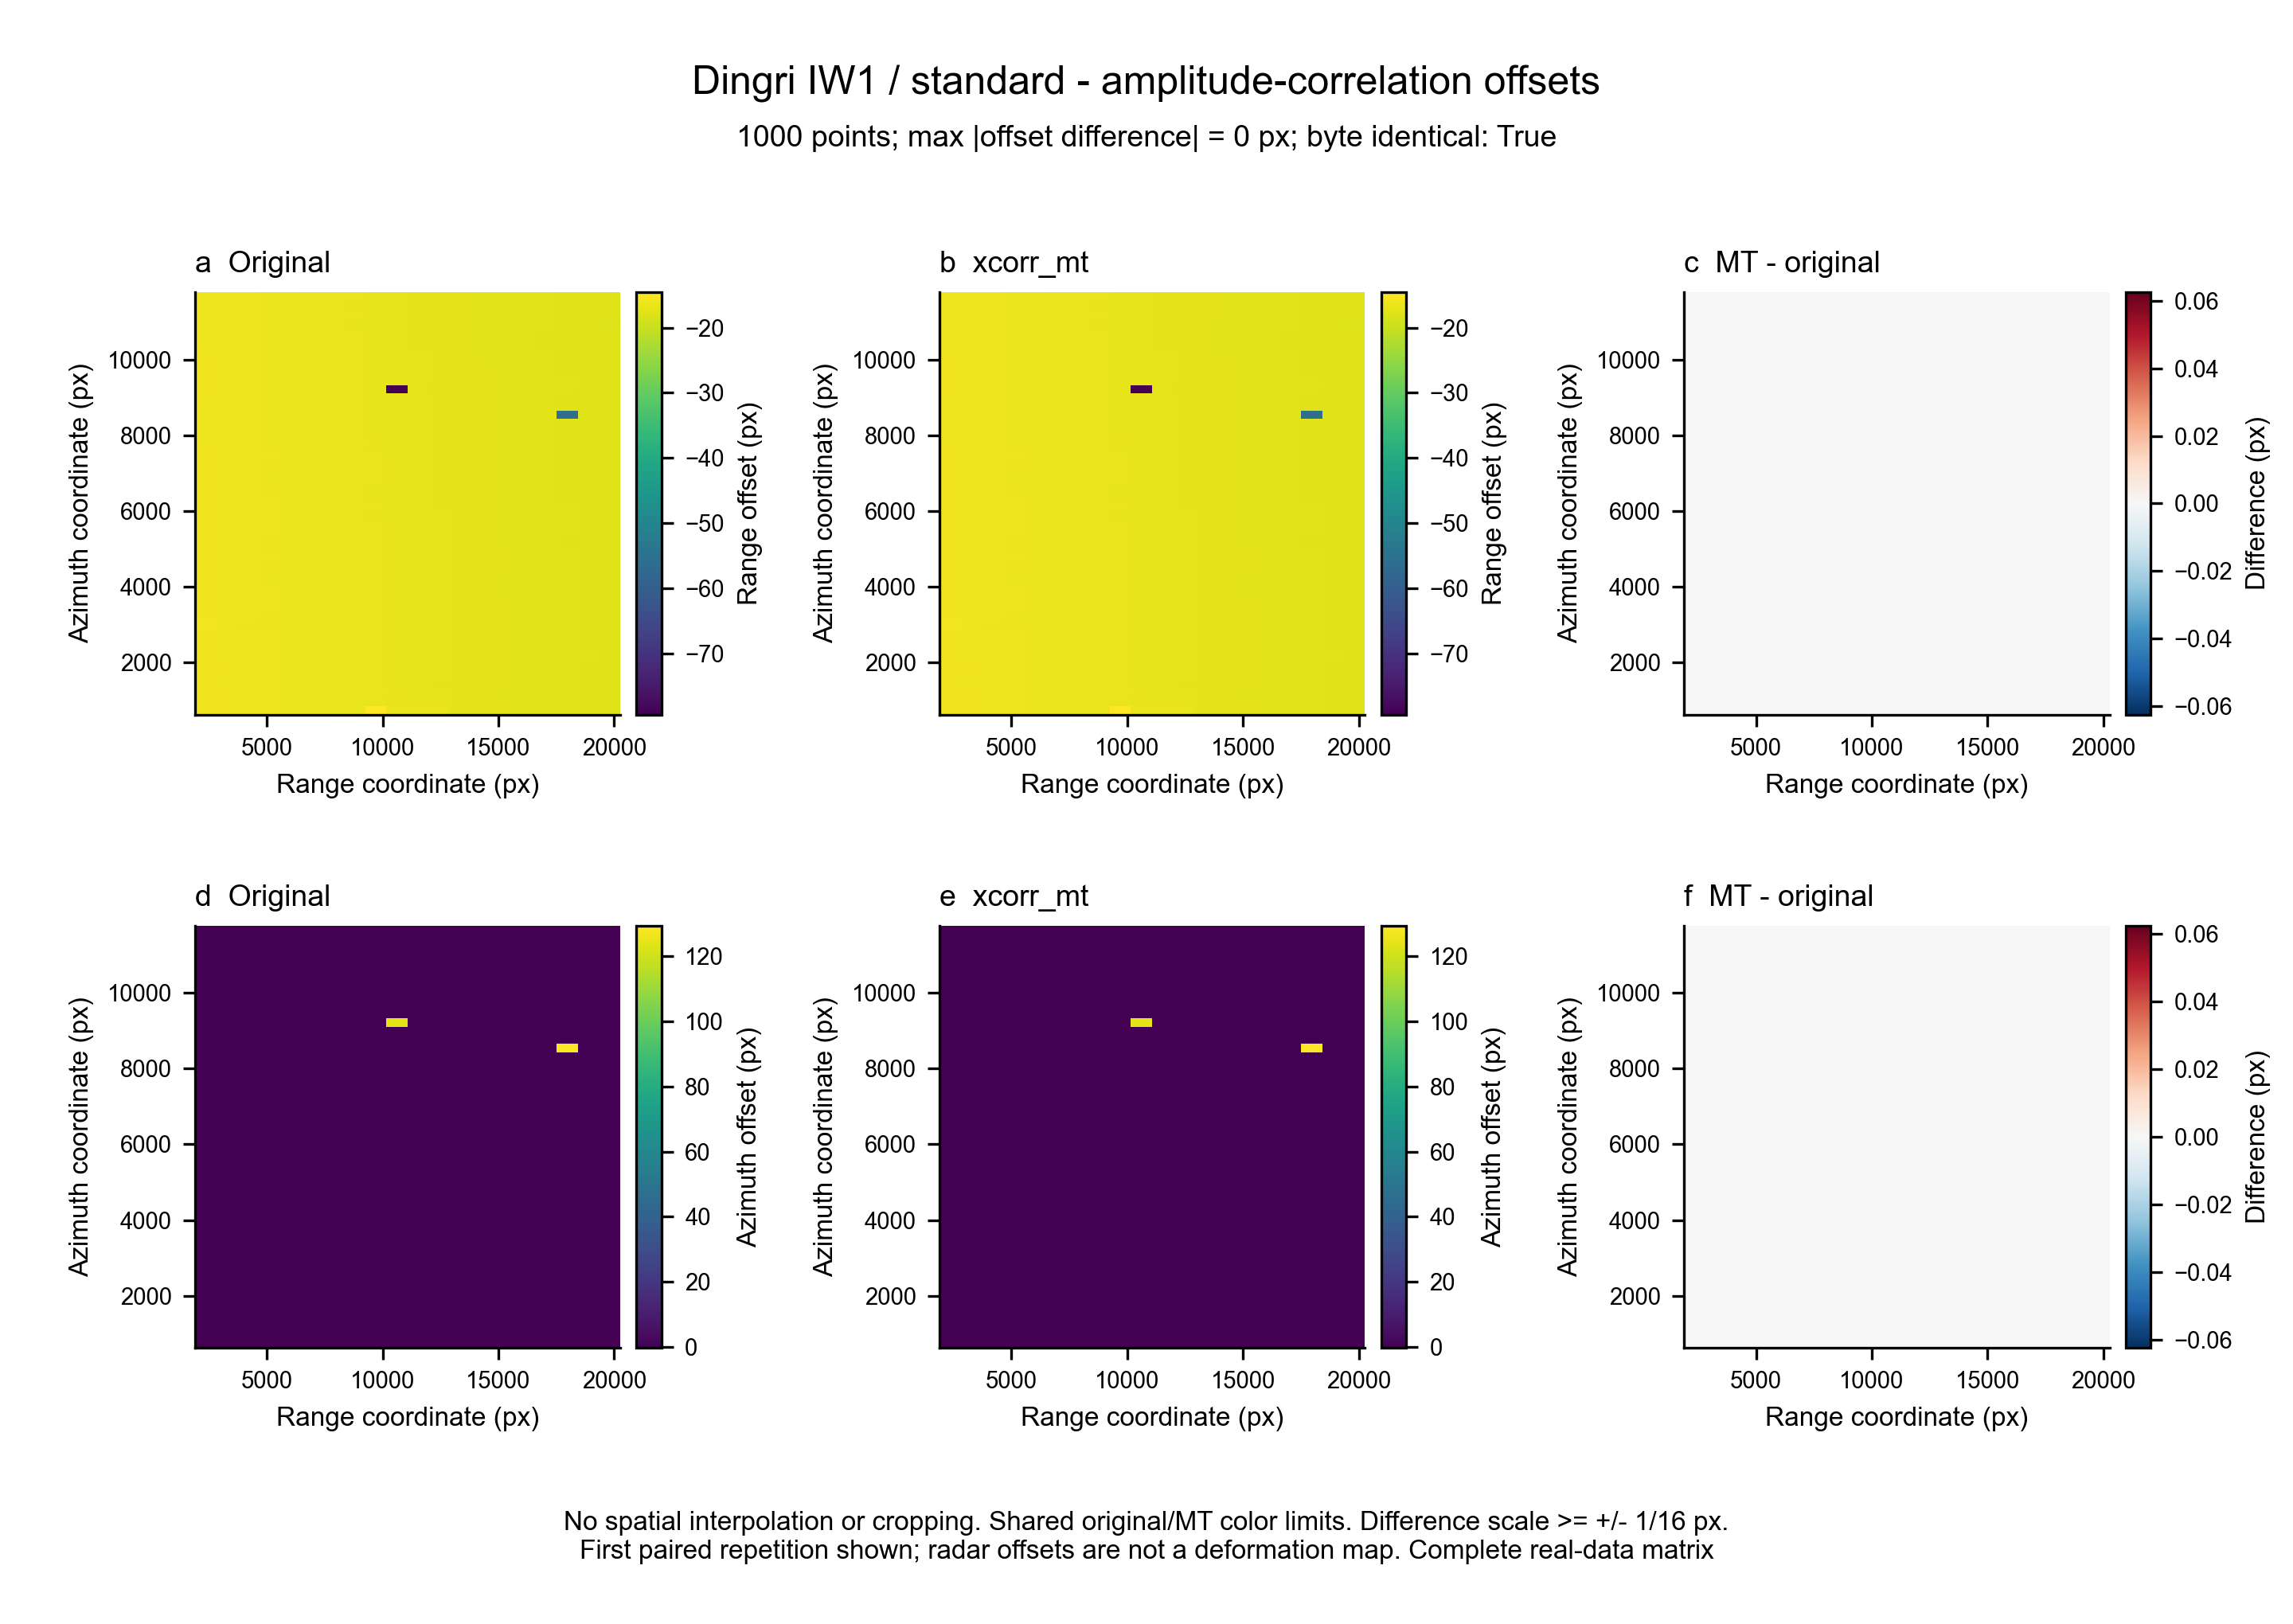

Values plotted in this chart, from the file beside it:
ref_x, ref_dx, ref_y, ref_dy, ref_corr, mt_x, mt_dx, mt_y, mt_dy, mt_corr
2.350000000000000000e+03, -1.593800000000000061e+01, 7.350000000000000000e+02, -1.250000000000000000e-01, 7.181000000000000227e+01, 2.350000000000000000e+03, -1.593800000000000061e+01, 7.350000000000000000e+02, -1.250000000000000000e-01, 7.181000000000000227e+01
3.269000000000000000e+03, -1.603099999999999881e+01, 7.350000000000000000e+02, -1.250000000000000000e-01, 7.450000000000000000e+01, 3.269000000000000000e+03, -1.603099999999999881e+01, 7.350000000000000000e+02, -1.250000000000000000e-01, 7.450000000000000000e+01
4.188000000000000000e+03, -1.618799999999999883e+01, 7.350000000000000000e+02, -1.880000000000000004e-01, 6.698999999999999488e+01, 4.188000000000000000e+03, -1.618799999999999883e+01, 7.350000000000000000e+02, -1.880000000000000004e-01, 6.698999999999999488e+01
5.107000000000000000e+03, -1.628099999999999881e+01, 7.350000000000000000e+02, -1.250000000000000000e-01, 7.876000000000000512e+01, 5.107000000000000000e+03, -1.628099999999999881e+01, 7.350000000000000000e+02, -1.250000000000000000e-01, 7.876000000000000512e+01
6.026000000000000000e+03, -1.640599999999999881e+01, 7.350000000000000000e+02, -1.250000000000000000e-01, 6.943000000000000682e+01, 6.026000000000000000e+03, -1.640599999999999881e+01, 7.350000000000000000e+02, -1.250000000000000000e-01, 6.943000000000000682e+01
6.945000000000000000e+03, -1.650000000000000000e+01, 7.350000000000000000e+02, -1.250000000000000000e-01, 6.614000000000000057e+01, 6.945000000000000000e+03, -1.650000000000000000e+01, 7.350000000000000000e+02, -1.250000000000000000e-01, 6.614000000000000057e+01
7.864000000000000000e+03, -1.668799999999999883e+01, 7.350000000000000000e+02, -6.199999999999999956e-02, 6.479999999999999716e+01, 7.864000000000000000e+03, -1.668799999999999883e+01, 7.350000000000000000e+02, -6.199999999999999956e-02, 6.479999999999999716e+01
8.783000000000000000e+03, -1.671900000000000119e+01, 7.350000000000000000e+02, -1.250000000000000000e-01, 6.364000000000000057e+01, 8.783000000000000000e+03, -1.671900000000000119e+01, 7.350000000000000000e+02, -1.250000000000000000e-01, 6.364000000000000057e+01
9.702000000000000000e+03, -1.459399999999999942e+01, 7.350000000000000000e+02, -3.119999999999999996e-01, 5.570000000000000284e+01, 9.702000000000000000e+03, -1.459399999999999942e+01, 7.350000000000000000e+02, -3.119999999999999996e-01, 5.570000000000000284e+01
1.062100000000000000e+04, -1.678099999999999881e+01, 7.350000000000000000e+02, -1.880000000000000004e-01, 5.764999999999999858e+01, 1.062100000000000000e+04, -1.678099999999999881e+01, 7.350000000000000000e+02, -1.880000000000000004e-01, 5.764999999999999858e+01
1.154000000000000000e+04, -1.665599999999999881e+01, 7.350000000000000000e+02, -1.250000000000000000e-01, 6.077000000000000313e+01, 1.154000000000000000e+04, -1.665599999999999881e+01, 7.350000000000000000e+02, -1.250000000000000000e-01, 6.077000000000000313e+01
1.245900000000000000e+04, -1.678099999999999881e+01, 7.350000000000000000e+02, -1.250000000000000000e-01, 5.164999999999999858e+01, 1.245900000000000000e+04, -1.678099999999999881e+01, 7.350000000000000000e+02, -1.250000000000000000e-01, 5.164999999999999858e+01
1.337800000000000000e+04, -1.712500000000000000e+01, 7.350000000000000000e+02, 0.000000000000000000e+00, 6.207000000000000028e+01, 1.337800000000000000e+04, -1.712500000000000000e+01, 7.350000000000000000e+02, 0.000000000000000000e+00, 6.207000000000000028e+01
1.429700000000000000e+04, -1.731200000000000117e+01, 7.350000000000000000e+02, -1.880000000000000004e-01, 6.804000000000000625e+01, 1.429700000000000000e+04, -1.731200000000000117e+01, 7.350000000000000000e+02, -1.880000000000000004e-01, 6.804000000000000625e+01
1.521600000000000000e+04, -1.728099999999999881e+01, 7.350000000000000000e+02, -1.250000000000000000e-01, 7.393999999999999773e+01, 1.521600000000000000e+04, -1.728099999999999881e+01, 7.350000000000000000e+02, -1.250000000000000000e-01, 7.393999999999999773e+01
1.613500000000000000e+04, -1.746900000000000119e+01, 7.350000000000000000e+02, -6.199999999999999956e-02, 6.559000000000000341e+01, 1.613500000000000000e+04, -1.746900000000000119e+01, 7.350000000000000000e+02, -6.199999999999999956e-02, 6.559000000000000341e+01
1.705400000000000000e+04, -1.743799999999999883e+01, 7.350000000000000000e+02, -1.880000000000000004e-01, 5.210000000000000142e+01, 1.705400000000000000e+04, -1.743799999999999883e+01, 7.350000000000000000e+02, -1.880000000000000004e-01, 5.210000000000000142e+01
1.797300000000000000e+04, -1.756200000000000117e+01, 7.350000000000000000e+02, -6.199999999999999956e-02, 7.548999999999999488e+01, 1.797300000000000000e+04, -1.756200000000000117e+01, 7.350000000000000000e+02, -6.199999999999999956e-02, 7.548999999999999488e+01
1.889200000000000000e+04, -1.768799999999999883e+01, 7.350000000000000000e+02, -1.250000000000000000e-01, 8.167000000000000171e+01, 1.889200000000000000e+04, -1.768799999999999883e+01, 7.350000000000000000e+02, -1.250000000000000000e-01, 8.167000000000000171e+01
1.981100000000000000e+04, -1.775000000000000000e+01, 7.350000000000000000e+02, -6.199999999999999956e-02, 6.726000000000000512e+01, 1.981100000000000000e+04, -1.775000000000000000e+01, 7.350000000000000000e+02, -6.199999999999999956e-02, 6.726000000000000512e+01
2.350000000000000000e+03, -1.593800000000000061e+01, 9.580000000000000000e+02, -1.250000000000000000e-01, 7.073999999999999488e+01, 2.350000000000000000e+03, -1.593800000000000061e+01, 9.580000000000000000e+02, -1.250000000000000000e-01, 7.073999999999999488e+01
3.269000000000000000e+03, -1.606200000000000117e+01, 9.580000000000000000e+02, -6.199999999999999956e-02, 7.193000000000000682e+01, 3.269000000000000000e+03, -1.606200000000000117e+01, 9.580000000000000000e+02, -6.199999999999999956e-02, 7.193000000000000682e+01
4.188000000000000000e+03, -1.615599999999999881e+01, 9.580000000000000000e+02, -1.880000000000000004e-01, 7.756999999999999318e+01, 4.188000000000000000e+03, -1.615599999999999881e+01, 9.580000000000000000e+02, -1.880000000000000004e-01, 7.756999999999999318e+01
5.107000000000000000e+03, -1.628099999999999881e+01, 9.580000000000000000e+02, -1.250000000000000000e-01, 7.557999999999999829e+01, 5.107000000000000000e+03, -1.628099999999999881e+01, 9.580000000000000000e+02, -1.250000000000000000e-01, 7.557999999999999829e+01
6.026000000000000000e+03, -1.640599999999999881e+01, 9.580000000000000000e+02, -1.250000000000000000e-01, 7.265000000000000568e+01, 6.026000000000000000e+03, -1.640599999999999881e+01, 9.580000000000000000e+02, -1.250000000000000000e-01, 7.265000000000000568e+01
6.945000000000000000e+03, -1.650000000000000000e+01, 9.580000000000000000e+02, -1.250000000000000000e-01, 7.103000000000000114e+01, 6.945000000000000000e+03, -1.650000000000000000e+01, 9.580000000000000000e+02, -1.250000000000000000e-01, 7.103000000000000114e+01
7.864000000000000000e+03, -1.650000000000000000e+01, 9.580000000000000000e+02, -2.500000000000000000e-01, 6.650000000000000000e+01, 7.864000000000000000e+03, -1.650000000000000000e+01, 9.580000000000000000e+02, -2.500000000000000000e-01, 6.650000000000000000e+01
8.783000000000000000e+03, -1.671900000000000119e+01, 9.580000000000000000e+02, -1.250000000000000000e-01, 6.790000000000000568e+01, 8.783000000000000000e+03, -1.671900000000000119e+01, 9.580000000000000000e+02, -1.250000000000000000e-01, 6.790000000000000568e+01
9.702000000000000000e+03, -1.684400000000000119e+01, 9.580000000000000000e+02, -1.880000000000000004e-01, 6.842000000000000171e+01, 9.702000000000000000e+03, -1.684400000000000119e+01, 9.580000000000000000e+02, -1.880000000000000004e-01, 6.842000000000000171e+01
1.062100000000000000e+04, -1.700000000000000000e+01, 9.580000000000000000e+02, -1.250000000000000000e-01, 7.173999999999999488e+01, 1.062100000000000000e+04, -1.700000000000000000e+01, 9.580000000000000000e+02, -1.250000000000000000e-01, 7.173999999999999488e+01
1.154000000000000000e+04, -1.700000000000000000e+01, 9.580000000000000000e+02, -6.199999999999999956e-02, 6.328999999999999915e+01, 1.154000000000000000e+04, -1.700000000000000000e+01, 9.580000000000000000e+02, -6.199999999999999956e-02, 6.328999999999999915e+01
1.245900000000000000e+04, -1.703099999999999881e+01, 9.580000000000000000e+02, -6.199999999999999956e-02, 6.389000000000000057e+01, 1.245900000000000000e+04, -1.703099999999999881e+01, 9.580000000000000000e+02, -6.199999999999999956e-02, 6.389000000000000057e+01
1.337800000000000000e+04, -1.725000000000000000e+01, 9.580000000000000000e+02, -6.199999999999999956e-02, 6.442000000000000171e+01, 1.337800000000000000e+04, -1.725000000000000000e+01, 9.580000000000000000e+02, -6.199999999999999956e-02, 6.442000000000000171e+01
1.429700000000000000e+04, -1.728099999999999881e+01, 9.580000000000000000e+02, -1.250000000000000000e-01, 7.018000000000000682e+01, 1.429700000000000000e+04, -1.728099999999999881e+01, 9.580000000000000000e+02, -1.250000000000000000e-01, 7.018000000000000682e+01
1.521600000000000000e+04, -1.734400000000000119e+01, 9.580000000000000000e+02, -1.250000000000000000e-01, 7.587000000000000455e+01, 1.521600000000000000e+04, -1.734400000000000119e+01, 9.580000000000000000e+02, -1.250000000000000000e-01, 7.587000000000000455e+01
1.613500000000000000e+04, -1.740599999999999881e+01, 9.580000000000000000e+02, -1.250000000000000000e-01, 8.226000000000000512e+01, 1.613500000000000000e+04, -1.740599999999999881e+01, 9.580000000000000000e+02, -1.250000000000000000e-01, 8.226000000000000512e+01
1.705400000000000000e+04, -1.753099999999999881e+01, 9.580000000000000000e+02, -6.199999999999999956e-02, 5.327000000000000313e+01, 1.705400000000000000e+04, -1.753099999999999881e+01, 9.580000000000000000e+02, -6.199999999999999956e-02, 5.327000000000000313e+01
1.797300000000000000e+04, -1.759400000000000119e+01, 9.580000000000000000e+02, -1.250000000000000000e-01, 8.103000000000000114e+01, 1.797300000000000000e+04, -1.759400000000000119e+01, 9.580000000000000000e+02, -1.250000000000000000e-01, 8.103000000000000114e+01
1.889200000000000000e+04, -1.768799999999999883e+01, 9.580000000000000000e+02, -1.250000000000000000e-01, 8.423000000000000398e+01, 1.889200000000000000e+04, -1.768799999999999883e+01, 9.580000000000000000e+02, -1.250000000000000000e-01, 8.423000000000000398e+01
1.981100000000000000e+04, -1.775000000000000000e+01, 9.580000000000000000e+02, -1.250000000000000000e-01, 7.473999999999999488e+01, 1.981100000000000000e+04, -1.775000000000000000e+01, 9.580000000000000000e+02, -1.250000000000000000e-01, 7.473999999999999488e+01
2.350000000000000000e+03, -1.596899999999999942e+01, 1.181000000000000000e+03, -6.199999999999999956e-02, 7.417000000000000171e+01, 2.350000000000000000e+03, -1.596899999999999942e+01, 1.181000000000000000e+03, -6.199999999999999956e-02, 7.417000000000000171e+01
3.269000000000000000e+03, -1.609400000000000119e+01, 1.181000000000000000e+03, -1.250000000000000000e-01, 7.096999999999999886e+01, 3.269000000000000000e+03, -1.609400000000000119e+01, 1.181000000000000000e+03, -1.250000000000000000e-01, 7.096999999999999886e+01
4.188000000000000000e+03, -1.615599999999999881e+01, 1.181000000000000000e+03, -1.250000000000000000e-01, 6.818999999999999773e+01, 4.188000000000000000e+03, -1.615599999999999881e+01, 1.181000000000000000e+03, -1.250000000000000000e-01, 6.818999999999999773e+01
5.107000000000000000e+03, -1.625000000000000000e+01, 1.181000000000000000e+03, -1.250000000000000000e-01, 7.542000000000000171e+01, 5.107000000000000000e+03, -1.625000000000000000e+01, 1.181000000000000000e+03, -1.250000000000000000e-01, 7.542000000000000171e+01
6.026000000000000000e+03, -1.640599999999999881e+01, 1.181000000000000000e+03, -1.250000000000000000e-01, 7.556999999999999318e+01, 6.026000000000000000e+03, -1.640599999999999881e+01, 1.181000000000000000e+03, -1.250000000000000000e-01, 7.556999999999999318e+01
6.945000000000000000e+03, -1.650000000000000000e+01, 1.181000000000000000e+03, -1.250000000000000000e-01, 8.007999999999999829e+01, 6.945000000000000000e+03, -1.650000000000000000e+01, 1.181000000000000000e+03, -1.250000000000000000e-01, 8.007999999999999829e+01
7.864000000000000000e+03, -1.656200000000000117e+01, 1.181000000000000000e+03, -1.880000000000000004e-01, 7.479999999999999716e+01, 7.864000000000000000e+03, -1.656200000000000117e+01, 1.181000000000000000e+03, -1.880000000000000004e-01, 7.479999999999999716e+01
8.783000000000000000e+03, -1.675000000000000000e+01, 1.181000000000000000e+03, -1.880000000000000004e-01, 6.579999999999999716e+01, 8.783000000000000000e+03, -1.675000000000000000e+01, 1.181000000000000000e+03, -1.880000000000000004e-01, 6.579999999999999716e+01
9.702000000000000000e+03, -1.684400000000000119e+01, 1.181000000000000000e+03, -1.250000000000000000e-01, 7.159000000000000341e+01, 9.702000000000000000e+03, -1.684400000000000119e+01, 1.181000000000000000e+03, -1.250000000000000000e-01, 7.159000000000000341e+01
1.062100000000000000e+04, -1.681200000000000117e+01, 1.181000000000000000e+03, 1.250000000000000000e-01, 6.606000000000000227e+01, 1.062100000000000000e+04, -1.681200000000000117e+01, 1.181000000000000000e+03, 1.250000000000000000e-01, 6.606000000000000227e+01
1.154000000000000000e+04, -1.703099999999999881e+01, 1.181000000000000000e+03, -6.199999999999999956e-02, 5.917000000000000171e+01, 1.154000000000000000e+04, -1.703099999999999881e+01, 1.181000000000000000e+03, -6.199999999999999956e-02, 5.917000000000000171e+01
1.245900000000000000e+04, -1.709400000000000119e+01, 1.181000000000000000e+03, -6.199999999999999956e-02, 6.213000000000000256e+01, 1.245900000000000000e+04, -1.709400000000000119e+01, 1.181000000000000000e+03, -6.199999999999999956e-02, 6.213000000000000256e+01
1.337800000000000000e+04, -1.721900000000000119e+01, 1.181000000000000000e+03, -1.250000000000000000e-01, 5.717999999999999972e+01, 1.337800000000000000e+04, -1.721900000000000119e+01, 1.181000000000000000e+03, -1.250000000000000000e-01, 5.717999999999999972e+01
1.429700000000000000e+04, -1.728099999999999881e+01, 1.181000000000000000e+03, -1.250000000000000000e-01, 7.312999999999999545e+01, 1.429700000000000000e+04, -1.728099999999999881e+01, 1.181000000000000000e+03, -1.250000000000000000e-01, 7.312999999999999545e+01
1.521600000000000000e+04, -1.737500000000000000e+01, 1.181000000000000000e+03, -6.199999999999999956e-02, 7.553000000000000114e+01, 1.521600000000000000e+04, -1.737500000000000000e+01, 1.181000000000000000e+03, -6.199999999999999956e-02, 7.553000000000000114e+01
1.613500000000000000e+04, -1.750000000000000000e+01, 1.181000000000000000e+03, -1.250000000000000000e-01, 7.615999999999999659e+01, 1.613500000000000000e+04, -1.750000000000000000e+01, 1.181000000000000000e+03, -1.250000000000000000e-01, 7.615999999999999659e+01
1.705400000000000000e+04, -1.753099999999999881e+01, 1.181000000000000000e+03, -1.250000000000000000e-01, 7.920999999999999375e+01, 1.705400000000000000e+04, -1.753099999999999881e+01, 1.181000000000000000e+03, -1.250000000000000000e-01, 7.920999999999999375e+01
1.797300000000000000e+04, -1.759400000000000119e+01, 1.181000000000000000e+03, -1.880000000000000004e-01, 8.595999999999999375e+01, 1.797300000000000000e+04, -1.759400000000000119e+01, 1.181000000000000000e+03, -1.880000000000000004e-01, 8.595999999999999375e+01
1.889200000000000000e+04, -1.768799999999999883e+01, 1.181000000000000000e+03, -1.250000000000000000e-01, 8.870000000000000284e+01, 1.889200000000000000e+04, -1.768799999999999883e+01, 1.181000000000000000e+03, -1.250000000000000000e-01, 8.870000000000000284e+01
1.981100000000000000e+04, -1.775000000000000000e+01, 1.181000000000000000e+03, -1.250000000000000000e-01, 7.551999999999999602e+01, 1.981100000000000000e+04, -1.775000000000000000e+01, 1.181000000000000000e+03, -1.250000000000000000e-01, 7.551999999999999602e+01
... 940 more rows
